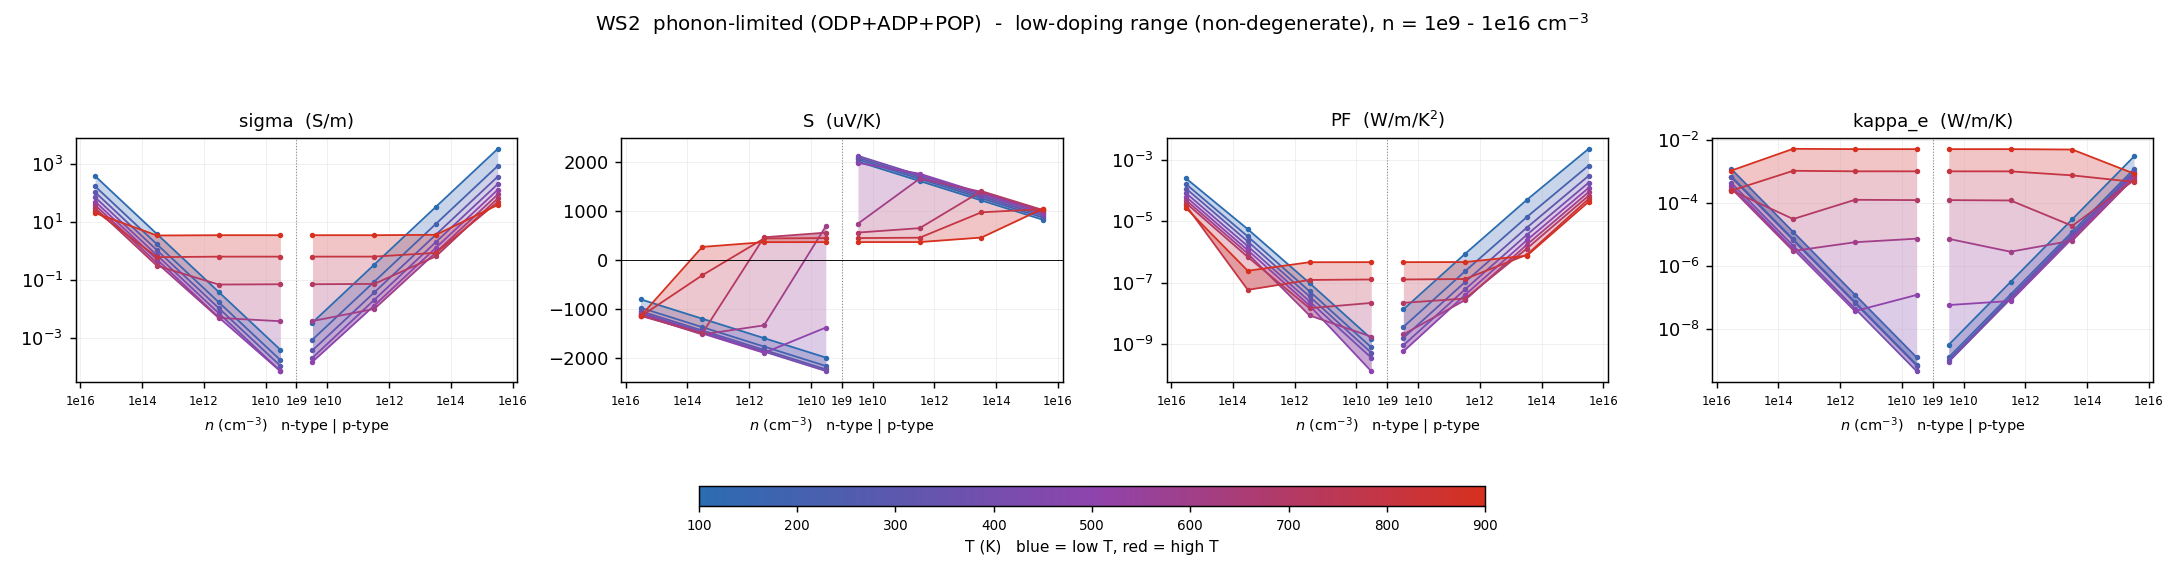

Values plotted in this chart, from the file beside it:
# dataset=intrinsic  label=phonon-limite…
T_K, type, n_cell_cm-3, n_2D_cm-2, carriers_per_atom, in_interpret_range, sigma_S/m, S_uV/K, PF_W/mK2, kappa_e_W/mK, mu_cm2/Vs, flag
100, n, -3.311e+15, 1e+09, 2.85735e-07, yes, 384.7, -802.6, 0.0002478, 0.0007023, 1617, 
100, n, -3.311e+13, 1e+07, 2.85735e-09, yes, 3.847, -1199, 5.53434e-06, 7.01868e-06, 1617, 
100, n, -3.311e+11, 100000, 2.85735e-11, yes, 0.03847, -1596, 9.80257e-08, 7.01862e-08, 1617, 
100, n, -3.311e+09, 1000, 2.85735e-13, yes, 0.0003847, -1993, 1.52826e-09, 7.01861e-10, 1617, 
100, p, 3.311e+09, 1000, 2.85735e-13, yes, 0.003355, 2012, 1.35772e-08, 3.06249e-09, 14105, 
100, p, 3.311e+11, 100000, 2.85735e-11, yes, 0.3355, 1615, 8.74874e-07, 3.0625e-07, 14105, 
100, p, 3.311e+13, 1e+07, 2.85735e-09, yes, 33.55, 1218, 4.97703e-05, 3.06253e-05, 14105, 
100, p, 3.311e+15, 1e+09, 2.85735e-07, yes, 3356, 821.1, 0.002263, 0.003065, 14110, 
200, n, -3.311e+15, 1e+09, 2.85735e-07, yes, 169.8, -974.9, 0.0001614, 0.001206, 714, 
200, n, -3.311e+13, 1e+07, 2.85735e-09, yes, 1.698, -1372, 3.19385e-06, 1.20532e-05, 713.6, 
200, n, -3.311e+11, 100000, 2.85735e-11, yes, 0.01698, -1768, 5.30922e-08, 1.20531e-07, 713.6, 
200, n, -3.311e+09, 1000, 2.85735e-13, yes, 0.0001698, -2165, 7.95928e-10, 1.2053e-09, 713.6, 
200, p, 3.311e+09, 1000, 2.85735e-13, yes, 0.0008638, 2056, 3.65159e-09, 1.2182e-09, 3631, 
200, p, 3.311e+11, 100000, 2.85735e-11, yes, 0.08638, 1659, 2.37806e-07, 1.2182e-07, 3631, 
200, p, 3.311e+13, 1e+07, 2.85735e-09, yes, 8.638, 1262, 1.37659e-05, 1.21823e-05, 3631, 
200, p, 3.311e+15, 1e+09, 2.85735e-07, yes, 864.7, 865.6, 0.0006479, 0.001221, 3635, 
300, n, -3.311e+15, 1e+09, 2.85735e-07, yes, 106.7, -1043, 0.0001161, 0.0006582, 448.7, 
300, n, -3.311e+13, 1e+07, 2.85735e-09, yes, 1.067, -1440, 2.21119e-06, 6.5784e-06, 448.5, 
300, n, -3.311e+11, 100000, 2.85735e-11, yes, 0.01067, -1837, 3.59817e-08, 6.57836e-08, 448.5, 
300, n, -3.311e+09, 1000, 2.85735e-13, yes, 0.0001067, -2233, 5.32116e-10, 6.57835e-10, 448.5, 
300, p, 3.311e+09, 1000, 2.85735e-13, yes, 0.0003673, 2094, 1.61057e-09, 1.00724e-09, 1544, 
300, p, 3.311e+11, 100000, 2.85735e-11, yes, 0.03673, 1697, 1.05794e-07, 1.00724e-07, 1544, 
300, p, 3.311e+13, 1e+07, 2.85735e-09, yes, 3.673, 1300, 6.21017e-06, 1.00726e-05, 1544, 
300, p, 3.311e+15, 1e+09, 2.85735e-07, yes, 367.8, 903.4, 0.0003001, 0.001009, 1546, 
400, n, -3.311e+15, 1e+09, 2.85735e-07, yes, 71.17, -1078, 8.26729e-05, 0.0004373, 299.2, 
400, n, -3.311e+13, 1e+07, 2.85735e-09, yes, 0.7114, -1475, 1.54674e-06, 4.37127e-06, 299.1, 
400, n, -3.311e+11, 100000, 2.85735e-11, yes, 0.007114, -1871, 2.49129e-08, 4.37125e-08, 299, 
400, n, -3.311e+09, 1000, 2.85735e-13, yes, 7.11352e-05, -2268, 3.65988e-10, 4.37709e-10, 299, 
400, p, 3.311e+09, 1000, 2.85735e-13, yes, 0.0002037, 2130, 9.23784e-10, 8.83364e-10, 856.2, 
400, p, 3.311e+11, 100000, 2.85735e-11, yes, 0.02037, 1733, 6.11596e-08, 8.83161e-08, 856.2, 
400, p, 3.311e+13, 1e+07, 2.85735e-09, yes, 2.037, 1336, 3.63559e-06, 8.83174e-06, 856.2, 
400, p, 3.311e+15, 1e+09, 2.85735e-07, yes, 203.9, 939.3, 0.0001799, 0.0008844, 857.1, 
500, n, -3.311e+15, 1e+09, 2.85735e-07, yes, 50.82, -1104, 6.18961e-05, 0.000345, 213.7, 
500, n, -3.311e+13, 1e+07, 2.85735e-09, yes, 0.508, -1500, 1.14357e-06, 3.44799e-06, 213.6, 
500, n, -3.311e+11, 100000, 2.85735e-11, yes, 0.00508, -1897, 1.82829e-08, 3.61003e-08, 213.5, 
500, n, -3.311e+09, 1000, 2.85735e-13, yes, 6.975e-05, -1380, 1.32854e-10, 1.18406e-07, 213.5, 
500, p, 3.311e+09, 1000, 2.85735e-13, yes, 0.0001483, 1985, 5.84593e-10, 5.6341e-08, 543.8, 
500, p, 3.311e+11, 100000, 2.85735e-11, yes, 0.01294, 1764, 4.02714e-08, 7.59396e-08, 543.8, 
500, p, 3.311e+13, 1e+07, 2.85735e-09, yes, 1.294, 1368, 2.4194e-06, 7.53033e-06, 543.8, 
500, p, 3.311e+15, 1e+09, 2.85735e-07, yes, 129.5, 970.8, 0.000122, 0.0007538, 544.3, 
600, n, -3.311e+15, 1e+09, 2.85735e-07, yes, 38.38, -1124, 4.84844e-05, 0.0002911, 161.3, 
600, n, -3.311e+13, 1e+07, 2.85735e-09, yes, 0.3836, -1521, 8.87171e-07, 2.98136e-06, 161.3, 
600, n, -3.311e+11, 100000, 2.85735e-11, yes, 0.004858, -1335, 8.65483e-09, 5.65238e-06, 161.3, 
600, n, -3.311e+09, 1000, 2.85735e-13, yes, 0.003725, 689.8, 1.77273e-09, 7.34977e-06, 161.3, 
600, p, 3.311e+09, 1000, 2.85735e-13, yes, 0.003776, 742.9, 2.08425e-09, 7.25179e-06, 374.4, 
600, p, 3.311e+11, 100000, 2.85735e-11, yes, 0.009929, 1663, 2.74674e-08, 2.81869e-06, 374.4, 
600, p, 3.311e+13, 1e+07, 2.85735e-09, yes, 0.8907, 1395, 1.7322e-06, 6.38328e-06, 374.4, 
600, p, 3.311e+15, 1e+09, 2.85735e-07, yes, 89.14, 997.7, 8.87399e-05, 0.0006358, 374.8, 
700, n, -3.311e+15, 1e+09, 2.85735e-07, yes, 30.18, -1141, 3.92599e-05, 0.0002533, 126.9, 
700, n, -3.311e+13, 1e+07, 2.85735e-09, yes, 0.3069, -1498, 6.88228e-07, 3.10367e-05, 126.8, 
700, n, -3.311e+11, 100000, 2.85735e-11, yes, 0.06894, 464.7, 1.48891e-08, 0.0001273, 126.8, 
700, n, -3.311e+09, 1000, 2.85735e-13, yes, 0.07049, 559.6, 2.20772e-08, 0.0001245, 126.8, 
700, p, 3.311e+09, 1000, 2.85735e-13, yes, 0.07053, 561.5, 2.2236e-08, 0.0001244, 272.5, 
700, p, 3.311e+11, 100000, 2.85735e-11, yes, 0.0724, 651.5, 3.07343e-08, 0.0001212, 272.5, 
700, p, 3.311e+13, 1e+07, 2.85735e-09, yes, 0.6534, 1408, 1.29614e-06, 1.87897e-05, 272.5, 
700, p, 3.311e+15, 1e+09, 2.85735e-07, yes, 64.87, 1021, 6.75803e-05, 0.0005381, 272.7, 
800, n, -3.311e+15, 1e+09, 2.85735e-07, yes, 24.46, -1154, 3.25556e-05, 0.00025, 102.8, 
800, n, -3.311e+13, 1e+07, 2.85735e-09, yes, 0.6097, -310.5, 5.87653e-08, 0.001069, 102.8, 
800, n, -3.311e+11, 100000, 2.85735e-11, yes, 0.633, 441.7, 1.23483e-07, 0.00103, 102.8, 
... 13 more rows
